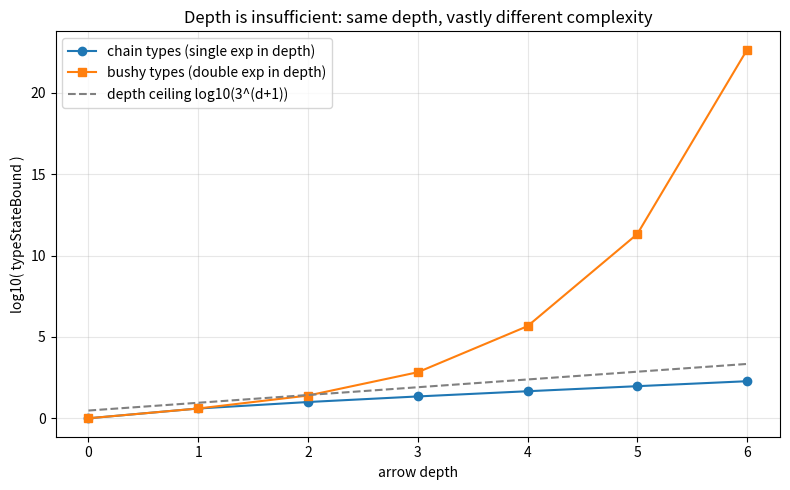

Recreate this plot in Python.
"""Visualize chain (single-exp) vs bushy (double-exp) growth of typeStateBound.

Produces a semilog-y plot of log10(typeStateBound) against depth, showing the
qualitative gap: chains are a straight-ish line on a log scale (single exponential)
while bushes curve sharply upward (double exponential).  Saves arrow_depth_growth.png.
"""
from __future__ import annotations
import math
import matplotlib.pyplot as plt


def chain_tsb(d: int) -> int:
    x = 1
    for _ in range(d):
        x = 2 * (x + 1)        # tsb(base -> B) = (1+1)*(tsb(B)+1)
    return x


def bushy_tsb(n: int) -> int:
    x = 1
    for _ in range(n):
        x = (x + 1) ** 2       # tsb(bushy(n+1)) = (tsb(bushy n)+1)^2
    return x


def main() -> None:
    depths = list(range(0, 7))
    chain_log = [math.log10(chain_tsb(d)) for d in depths]
    bushy_log = [math.log10(bushy_tsb(d)) for d in depths]
    ceil3 = [ (d + 1) * math.log10(3) for d in depths ]  # log10(3^(d+1))

    fig, ax = plt.subplots(figsize=(8, 5))
    ax.plot(depths, chain_log, "o-", label="chain types (single exp in depth)")
    ax.plot(depths, bushy_log, "s-", label="bushy types (double exp in depth)")
    ax.plot(depths, ceil3, "--", color="gray", label="depth ceiling log10(3^(d+1))")
    ax.set_xlabel("arrow depth")
    ax.set_ylabel("log10( typeStateBound )")
    ax.set_title("Depth is insufficient: same depth, vastly different complexity")
    ax.legend()
    ax.grid(True, alpha=0.3)
    fig.tight_layout()
    fig.savefig("arrow_depth_growth.png", dpi=150)
    print("wrote arrow_depth_growth.png")


if __name__ == "__main__":
    main()
